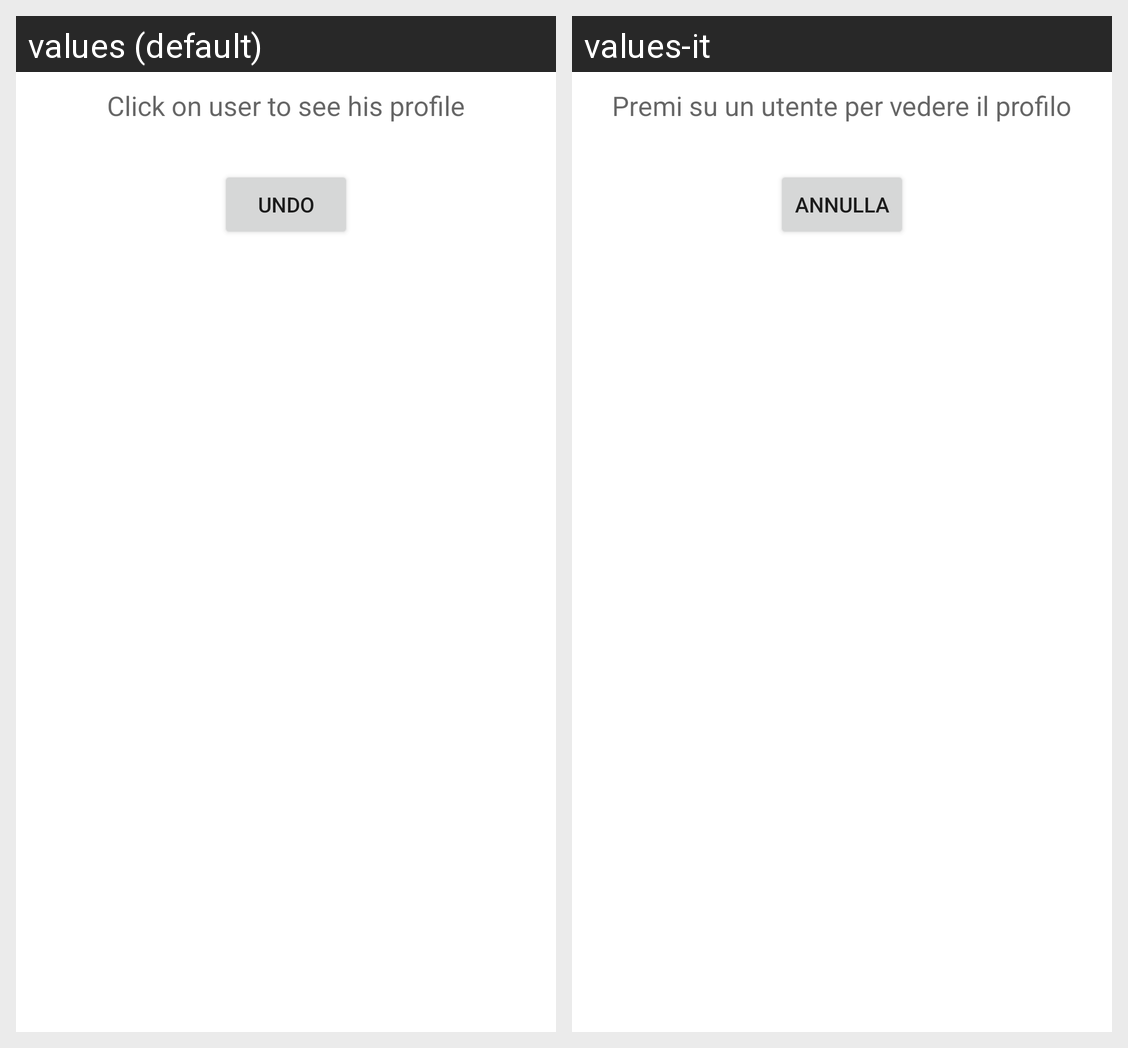

The Android screen above is rendered under two locales of the same app. Produce the string resources it draws, with the default and per-locale values.
Android screen res/layout/interested_dialog_box.xml rendered under 2 locales, left to right: values (default), values-it. Device: Nexus 5 (rendered at 1080×1920; each locale shown at half size, 540×960, under a caption strip naming it); theme AppTheme.
Strings drawn on this screen, with the default value and each locale's value (text and hints the layout hard-codes, and strings that could not be matched under every locale, appear in the picture but are not listed):

interestedDialogLabel
  values: Click on user to see his profile
  values-it: Premi su un utente per vedere il profilo

undo
  values: Undo
  values-it: Annulla
